Photos from the image-classification dataset "images" in the GitHub repository maso0310/quality_selector_game. Its 2 classes are: diseased, healthy.

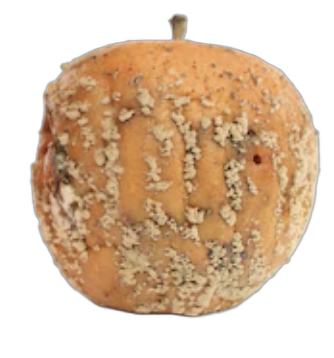
Label: diseased

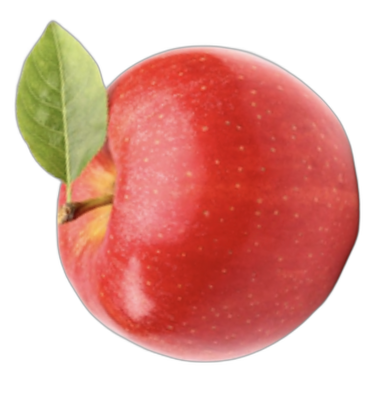
Label: healthy

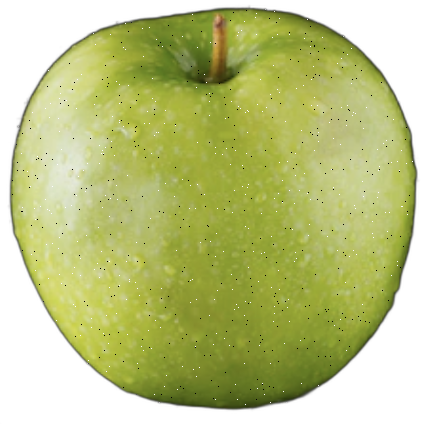
Label: healthy

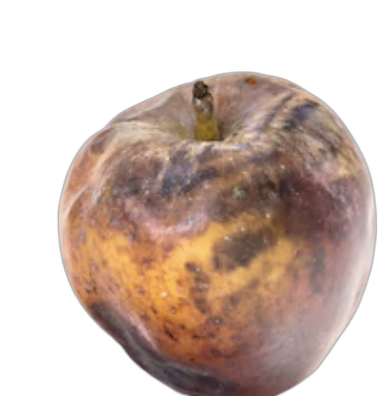
Label: diseased

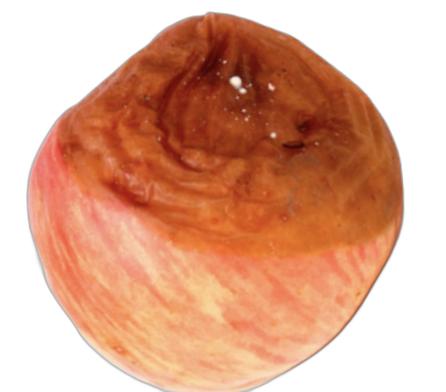
Label: diseased

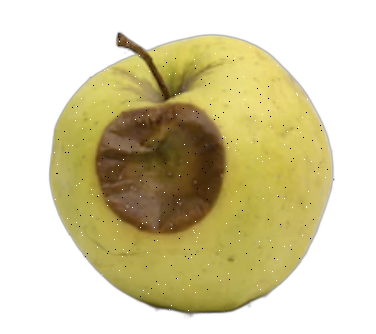
Label: diseased
